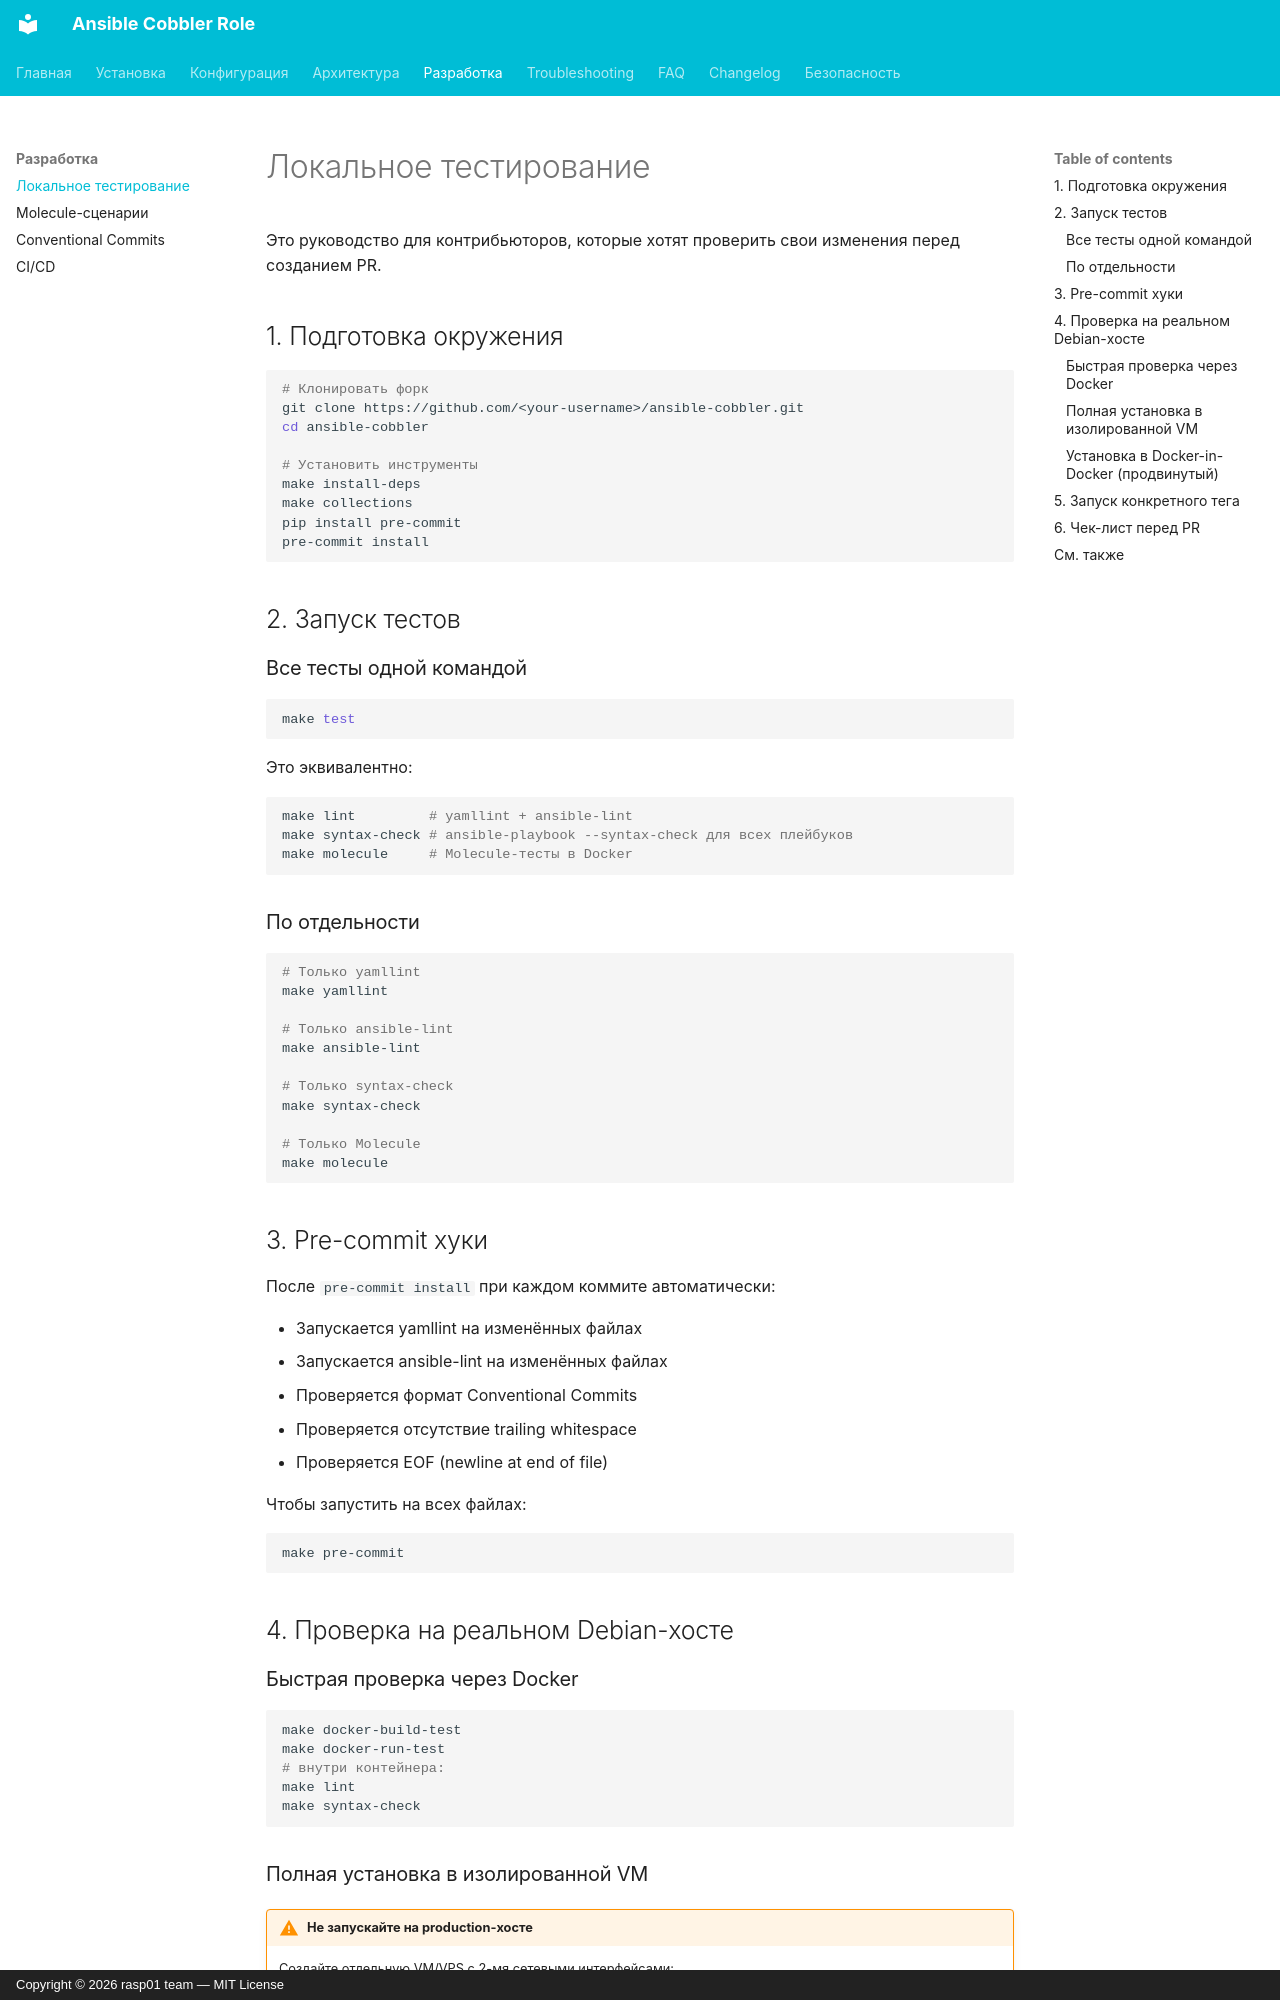

repository: kprklg/ansible-cobbler · page: development/local-testing/index.html · generator: mkdocs · copyright: Copyright © 2026 rasp01 team — MIT License

# Локальное тестирование

Это руководство для контрибьюторов, которые хотят проверить свои изменения
перед созданием PR.

## 1. Подготовка окружения

```bash
# Клонировать форк
git clone https://github.com/<your-username>/ansible-cobbler.git
cd ansible-cobbler

# Установить инструменты
make install-deps
make collections
pip install pre-commit
pre-commit install
```

## 2. Запуск тестов

### Все тесты одной командой

```bash
make test
```

Это эквивалентно:

```bash
make lint         # yamllint + ansible-lint
make syntax-check # ansible-playbook --syntax-check для всех плейбуков
make molecule     # Molecule-тесты в Docker
```

### По отдельности

```bash
# Только yamllint
make yamllint

# Только ansible-lint
make ansible-lint

# Только syntax-check
make syntax-check

# Только Molecule
make molecule
```

## 3. Pre-commit хуки

После `pre-commit install` при каждом коммите автоматически:

- Запускается yamllint на изменённых файлах
- Запускается ansible-lint на изменённых файлах
- Проверяется формат Conventional Commits
- Проверяется отсутствие trailing whitespace
- Проверяется EOF (newline at end of file)

Чтобы запустить на всех файлах:

```bash
make pre-commit
```

## 4. Проверка на реальном Debian-хосте

### Быстрая проверка через Docker

```bash
make docker-build-test
make docker-run-test
# внутри контейнера:
make lint
make syntax-check
```

### Полная установка в изолированной VM

!!! warning "Не запускайте на production-хосте"
    Создайте отдельную VM/VPS с 2-мя сетевыми интерфейсами:

    - eth0 — пустой (PXE)
    - eth1 — с интернетом

```bash
# На VM
vagrant ssh
cd /vagrant/ansible-cobbler
make install    # полная установка (~25 мин на RPi)
```
